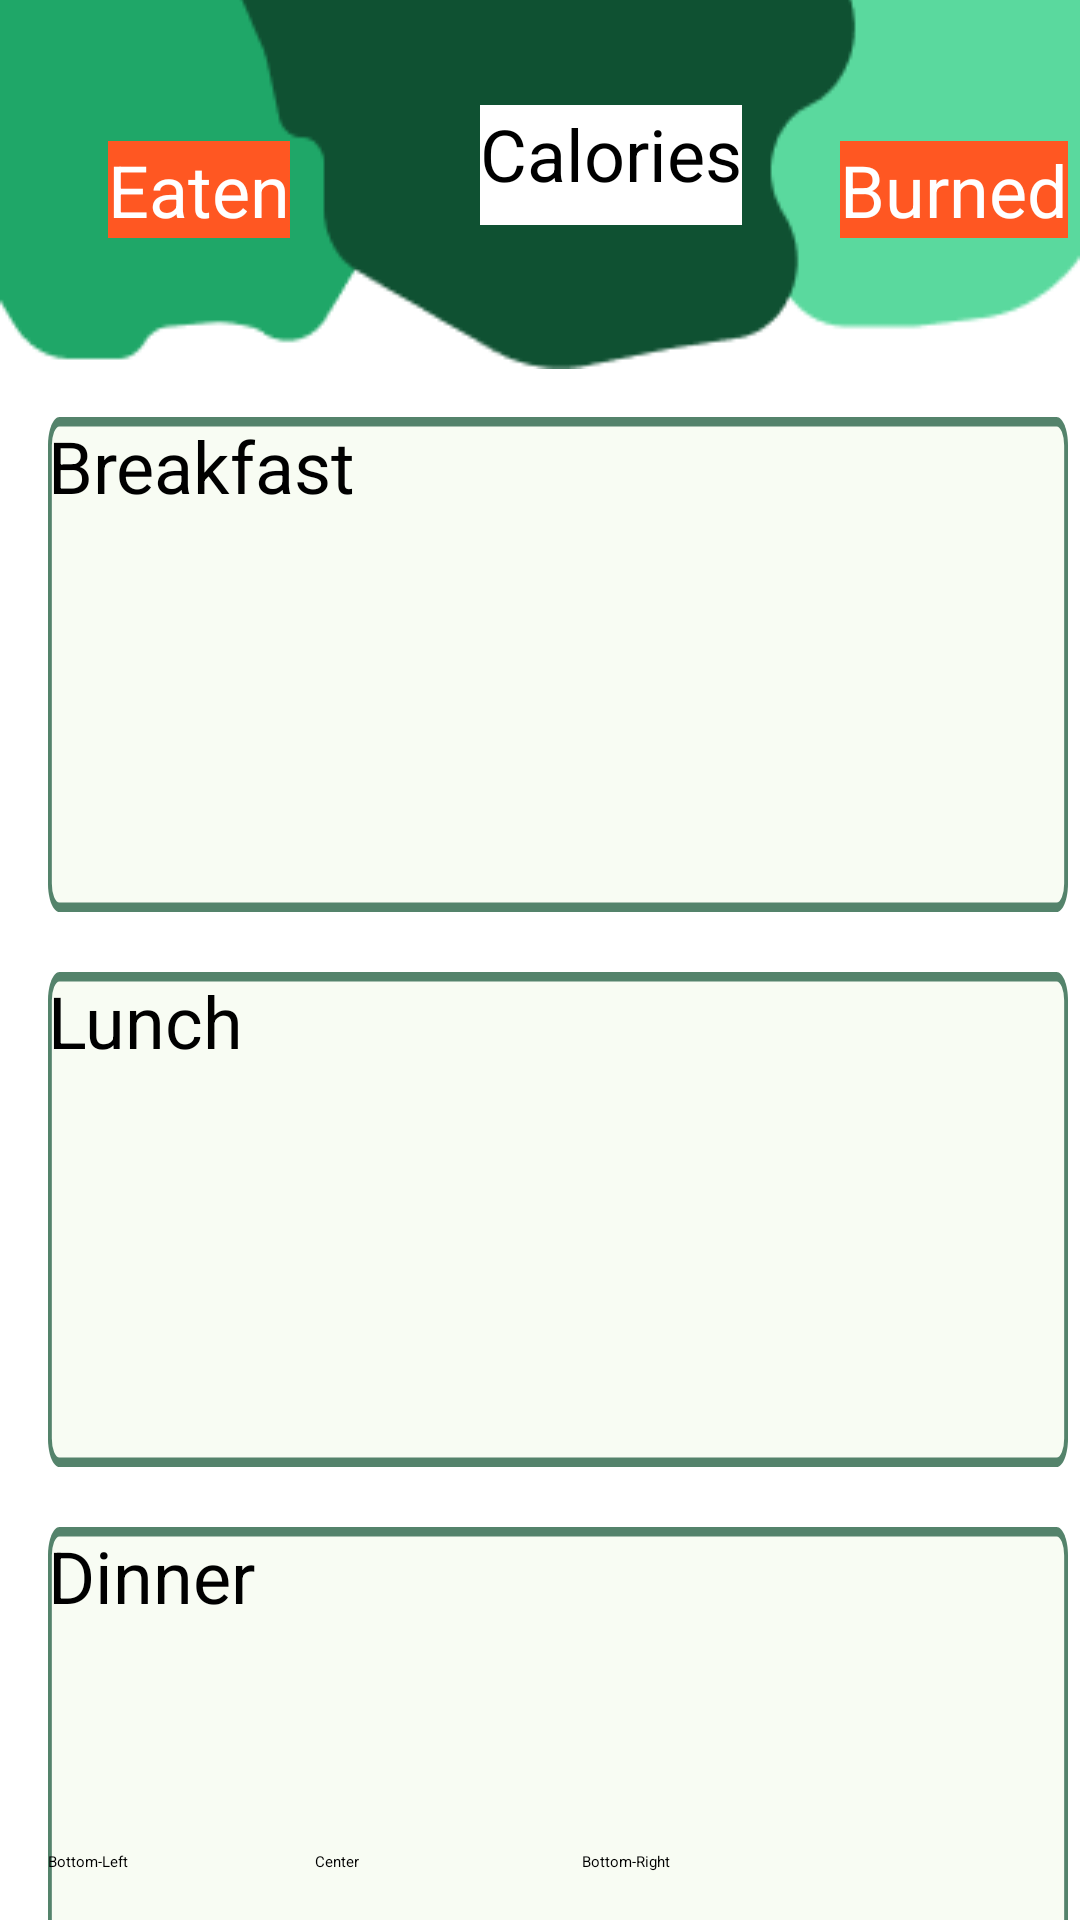

Layout XML and referenced resources for this Android screen:
<!-- AndroidManifest.xml: application theme Theme.MyApplication -->
<!-- res/layout/activity_main4.xml -->
<?xml version="1.0" encoding="utf-8"?>
<androidx.constraintlayout.widget.ConstraintLayout
    xmlns:android="http://schemas.android.com/apk/res/android"
    xmlns:app="http://schemas.android.com/apk/res-auto"
    xmlns:tools="http://schemas.android.com/tools"
    android:layout_width="match_parent"
    android:layout_height="match_parent"
    tools:context=".MainActivity4">

    <androidx.core.widget.NestedScrollView
        android:id="@+id/nestedScrollView"
        android:layout_width="match_parent"
        android:layout_height="match_parent"
        app:layout_constraintBottom_toBottomOf="parent"
        app:layout_constraintEnd_toEndOf="parent"
        app:layout_constraintStart_toStartOf="parent"
        app:layout_constraintTop_toTopOf="parent">

        <RelativeLayout
            android:layout_width="match_parent"
            android:layout_height="wrap_content"
            tools:context=".YourActivity">

            
            <View
                android:id="@+id/vector"
                android:layout_width="410.32dp"
                android:layout_height="139.79dp"
                android:layout_alignParentLeft="true"
                android:layout_alignParentTop="true"
                android:layout_marginLeft="0dp"
                android:layout_marginTop="-17dp"
                android:background="@drawable/vector" />

            
            <TextView
                android:id="@+id/xxxx"
                android:layout_width="wrap_content"
                android:layout_height="40dp"
                android:layout_alignParentLeft="true"
                android:layout_marginLeft="160dp"
                android:layout_alignParentTop="true"
                android:layout_marginTop="35dp"
                android:text="Calories"
                android:textSize="24sp"
                app:fontFamily="@font/quicksand_bold"
                android:background="#FFFFFF" />


            
            <TextView
                android:id="@+id/xxxx1"
                android:layout_width="wrap_content"
                android:layout_height="wrap_content"
                android:layout_alignParentLeft="true"
                android:layout_marginLeft="280dp"
                android:layout_alignParentTop="true"
                android:layout_marginTop="47dp"
                android:textSize="24sp"
                android:text="Burned"
                app:fontFamily="@font/quicksand_bold"
                android:background="#FF5722"
                android:gravity="center"
                android:textColor="#FFFFFF" />

            
            <TextView
                android:id="@+id/xxxx2"
                android:layout_width="wrap_content"
                android:layout_height="wrap_content"
                android:layout_alignParentLeft="true"
                android:layout_marginLeft="36dp"
                android:layout_alignParentTop="true"
                android:layout_marginTop="47dp"
                android:textSize="24sp"
                android:text="Eaten"
                app:fontFamily="@font/quicksand_bold"
                android:background="#FF5722"
                android:gravity="center"
                android:textColor="#FFFFFF" />

            

            
            <ScrollView
                android:layout_width="match_parent"
                android:layout_height="match_parent"
                android:elevation="-10dp"
                android:fillViewport="true">

                
                <LinearLayout
                    android:layout_width="match_parent"
                    android:layout_height="wrap_content"
                    android:layout_marginTop="139dp"
                    android:orientation="vertical">

                    
                    <TextView
                        android:id="@+id/rectangle_2"
                        android:layout_width="340dp"
                        android:layout_height="165dp"
                        android:layout_marginLeft="16dp"
                        android:layout_marginTop="0dp"
                        android:background="@drawable/edittext_1"
                        android:contentDescription="Description for Breakfast"
                        android:text="Breakfast"
                        android:textSize="24sp"
                        app:fontFamily="@font/quicksand" />

                    <TextView
                        android:id="@+id/rectangle_3"
                        android:layout_width="340dp"
                        android:layout_height="165dp"
                        android:layout_alignParentTop="true"
                        android:layout_centerHorizontal="true"
                        android:layout_marginLeft="16dp"
                        android:layout_marginTop="20dp"
                        android:background="@drawable/edittext_1"
                        android:contentDescription="Description for Lunch"
                        android:text="Lunch"
                        android:textSize="24sp"
                        app:fontFamily="@font/quicksand" />

                    <TextView
                        android:id="@+id/rectangle_4"
                        android:layout_width="340dp"
                        android:layout_height="165dp"
                        android:layout_marginLeft="16dp"
                        android:layout_marginTop="20dp"
                        android:background="@drawable/edittext_1"
                        android:contentDescription="Description for Dinner"
                        android:text="Dinner"
                        android:textSize="24sp"
                        app:fontFamily="@font/quicksand" />

                    <TextView
                        android:id="@+id/rectangle_5"
                        android:layout_width="340dp"
                        android:layout_height="165dp"
                        android:layout_marginLeft="16dp"
                        android:layout_marginTop="20dp"
                        android:background="@drawable/edittext_1"
                        android:contentDescription="Description for Snacks"
                        android:text="Snacks"
                        android:textSize="24sp"
                        app:fontFamily="@font/quicksand" />

                    <TextView
                        android:id="@+id/rectangle_6"
                        android:layout_width="340dp"
                        android:layout_height="165dp"
                        android:layout_alignParentTop="true"
                        android:layout_centerHorizontal="true"
                        android:layout_marginLeft="16dp"
                        android:layout_marginTop="20dp"
                        android:background="@drawable/edittext_1"
                        android:contentDescription="Description for Exercise"
                        android:text="Exercise"
                        android:textSize="24sp"
                        app:fontFamily="@font/quicksand" />

                    
                    <ImageView
                        android:id="@+id/imageView"
                        android:layout_width="match_parent"
                        android:layout_height="wrap_content"
                        app:srcCompat="?attr/actionBarItemBackground" />
                </LinearLayout>
            </ScrollView>
        </RelativeLayout>
    </androidx.core.widget.NestedScrollView>
    <Button
        android:id="@+id/bottomButton"
        android:layout_width="150dp"
        android:layout_height="wrap_content"
        android:text="Bottom-Left"
        app:layout_constraintBottom_toBottomOf="parent"
        app:layout_constraintStart_toStartOf="parent"
        android:layout_marginStart="16dp"
        android:layout_marginBottom="16dp"/>

    <Button
        android:id="@+id/bottomButton1"
        android:layout_width="150dp"
        android:layout_height="wrap_content"
        android:text="Center"
        app:layout_constraintBottom_toBottomOf="parent"
        app:layout_constraintEnd_toEndOf="parent"
        app:layout_constraintStart_toStartOf="parent"
        android:layout_marginLeft="0dp"
        android:layout_marginBottom="16dp"/>

    <Button
        android:id="@+id/bottomButton2"
        android:layout_width="150dp"
        android:layout_height="wrap_content"
        android:text="Bottom-Right"
        app:layout_constraintBottom_toBottomOf="parent"
        app:layout_constraintEnd_toEndOf="parent"
        android:layout_marginEnd="16dp"
        android:layout_marginBottom="16dp"/>


</androidx.constraintlayout.widget.ConstraintLayout>
<!-- resources referenced by this layout -->
<resources>
  <!-- drawable edittext_1 (drawable) -->
  <selector xmlns:android="http://schemas.android.com/apk/res/android">
      <item>
          <vector
              xmlns:android="http://schemas.android.com/apk/res/android"
              xmlns:aapt="http://schemas.android.com/aapt"
              android:width="266dp"
              android:height="52dp"
              android:viewportWidth="266"
              android:viewportHeight="52">
              <group>
                  <clip-path
                      android:pathData="M3 0H263C264.657 0 266 1.34315 266 3V49C266 50.6569 264.657 52 263 52H3C1.34315 52 0 50.6569 0 49V3C0 1.34315 1.34315 0 3 0Z"
                      />
                  <path
                      android:pathData="M0 0V52H266V0"
                      android:fillColor="#F8FCF3"
                      />
                  <path
                      android:pathData="M3 0H263C264.657 0 266 1.34315 266 3V49C266 50.6569 264.657 52 263 52H3C1.34315 52 0 50.6569 0 49V3C0 1.34315 1.34315 0 3 0Z"
                      android:strokeWidth="2"
                      android:strokeColor="#B30F5132"
                      />
              </group>
          </vector>
      </item>
  </selector>
  <!-- drawable vector: png bitmap (drawable, 3376 bytes) -->
</resources>
